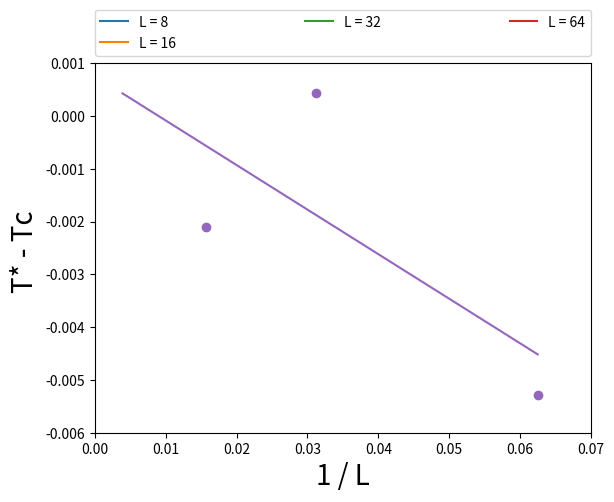

Write Python code to recreate this figure.
import numpy as np
import matplotlib.pyplot as plt

Ts = np.linspace(2.2625, 2.278, 4)
Ts = list(Ts)
c1 = []
c2 = []
L = [8, 16, 32, 64]
L_reci = [1.0 / 16, 1.0 / 32 , 1.0 / 64]
cross_p = []
Tc = 2.269185

U2_8 = [1.067959, 1.069669, 1.071369, 1.072887]
U2_16 = [1.067631, 1.070811, 1.073274, 1.076795]
U2_32 = [1.061331, 1.068016, 1.076723, 1.084832]
U2_64 = [1.054256, 1.068769, 1.084052, 1.106944]
U2 = [U2_8, U2_16, U2_32, U2_64]

def lin_reg(x, y):
    '''using linear regression to get the coefficient of the linear function by least square method'''
    n = len(x)
    sum_x, sum_y, sum_x_y, sum_x_sq = 0.0, 0.0, 0.0, 0.0
    for i in range(n):
        sum_x += x[i]
        sum_y += y[i]
        sum_x_sq += x[i] ** 2
        sum_x_y += x[i] * y[i]
    a = (n * sum_x_y - sum_x * sum_y) / (n * sum_x_sq - sum_x ** 2)
    b = (sum_x_sq * sum_y - sum_x * sum_x_y) / (n * sum_x_sq - sum_x ** 2)
    return a, b

def get_cross():
    '''get the linear function and cross point between L and L / 2'''
    for i in range(len(L)):
        a, b = lin_reg(Ts, U2[i])
        c1.append(a)
        c2.append(b)
        if b >= 0:
            print("L = %d, y = %.7f x + %.7f" %(L[i], a, b))
        else:
            print("L = %d, y = %.7f x - %.7f" %(L[i], a, abs(b)))
    for i in range(len(c1) - 1):
        cross_p.append((c2[i + 1] -c2[i]) / (c1[i] - c1[i + 1]))
        
get_cross()

def get_crit():
    '''get the critical point of Ising model by linear regression'''
    a, b = lin_reg(L_reci, cross_p)
    print("critical temperature is %.6f" % b)
    return a, b

a, b = get_crit()  

'''plot the Binder Cumulant dependence of temperature for different sizes of the system'''
T = np.linspace(2.2625, 2.278)
for i in range(len(L)):
    Bin_cum = c1[i] * T + c2[i]
    plt.plot(T, Bin_cum, label = 'L = %d'%L[i])
    plt.legend(bbox_to_anchor=(0., 1.02, 1., .102), loc=3,
               ncol=3, mode='expand', borderaxespad=0.)
    plt.scatter(Ts, U2[i])
    plt.xlabel("Temperature T / J", fontsize=20)
    plt.ylabel("Binder Cumulant U2 ", fontsize=20)
plt.show()

'''plot finite size scaling of the Binder cumulant crossing points'''
T_diff = []
L_reci_space = np.linspace(1.0 / 16.0, 1.0 / 256)
for i in range(len(L) - 1):
    T_diff.append(cross_p[i] - Tc)
T_diff_space = a * L_reci_space + b - Tc
plt.scatter(L_reci, T_diff)
plt.plot(L_reci_space, T_diff_space)
plt.xlabel("1 / L", fontsize=20)
plt.ylabel("T* - Tc ", fontsize=20)
plt.axis([0.0, 0.07, -0.006, 0.001])
plt.show()
